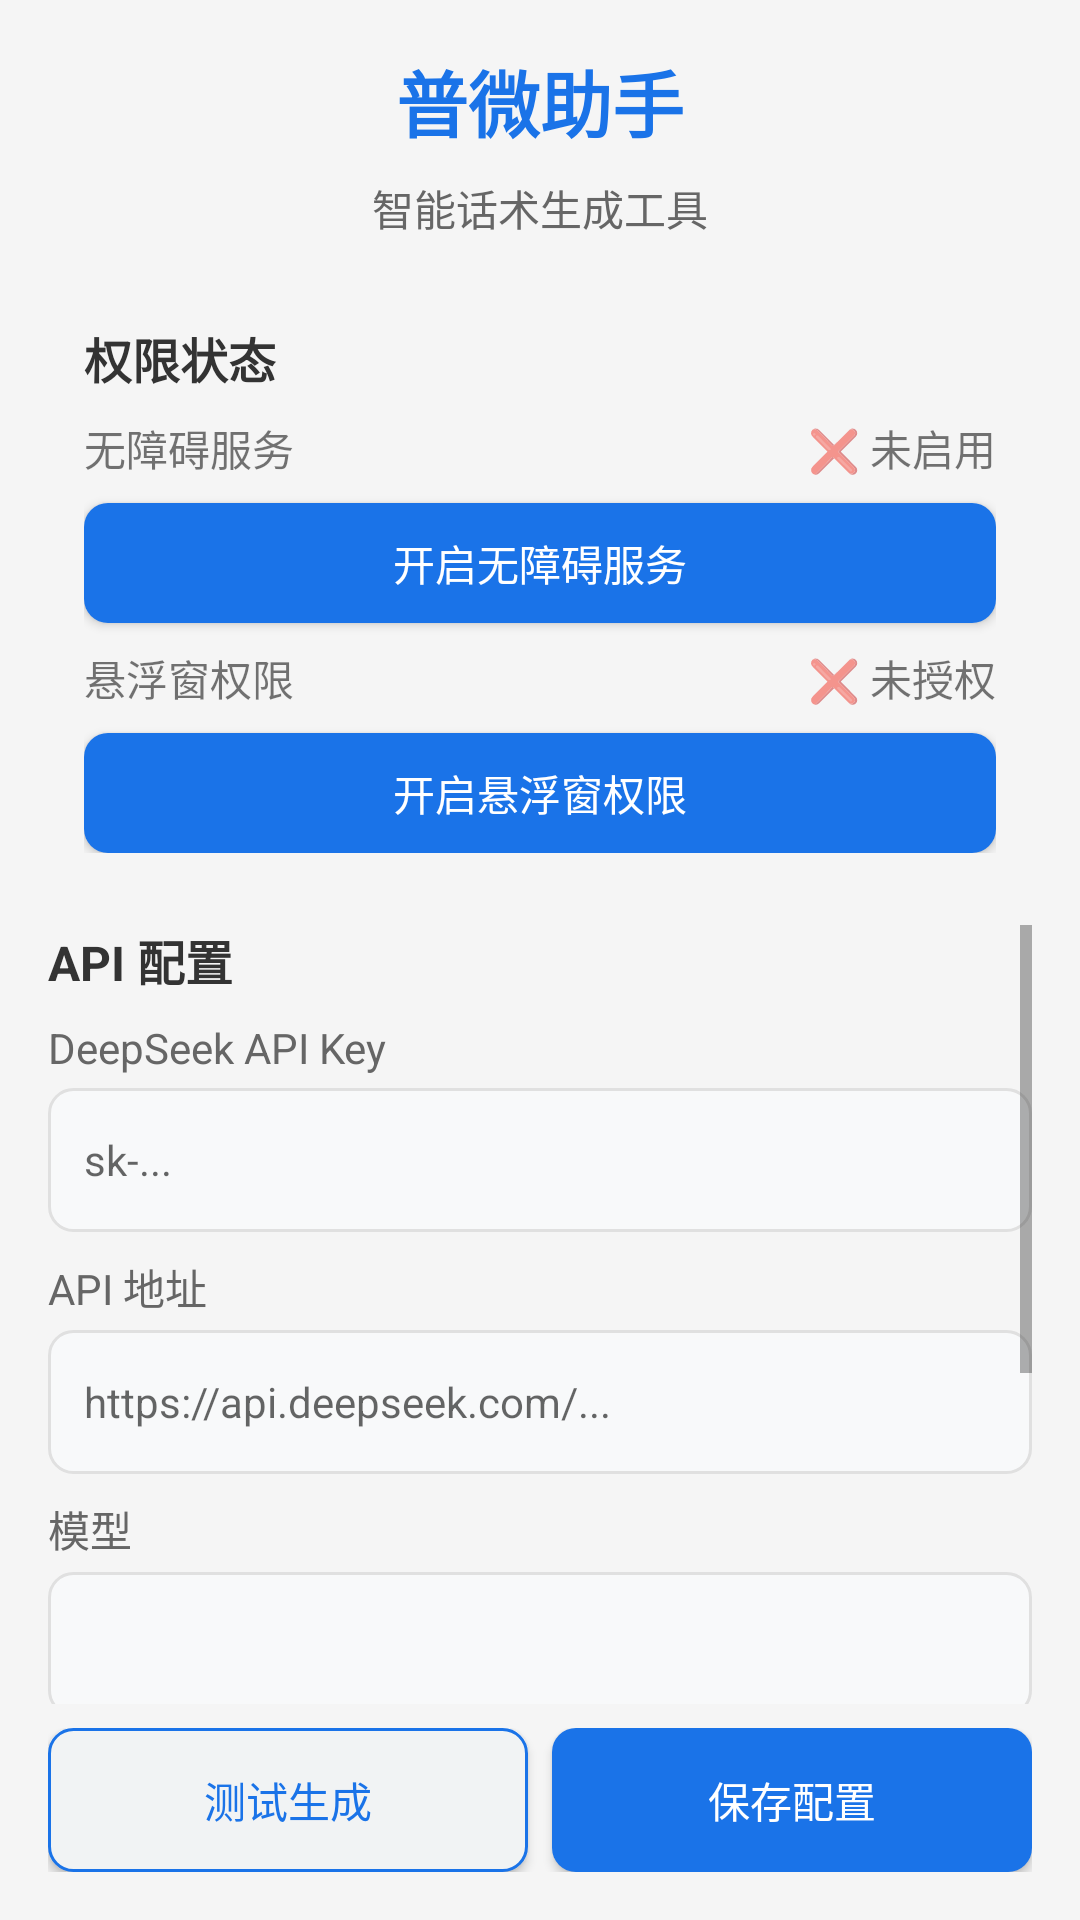

Produce the Android XML layout that renders to this screen, including the resource entries it uses.
<!-- AndroidManifest.xml: application theme Theme.Pusheen -->
<!-- res/layout/activity_main.xml -->
<?xml version="1.0" encoding="utf-8"?>
<LinearLayout xmlns:android="http://schemas.android.com/apk/res/android"
    android:layout_width="match_parent"
    android:layout_height="match_parent"
    android:orientation="vertical"
    android:padding="16dp"
    android:background="#FFF5F5F5">

    
    <TextView
        android:layout_width="match_parent"
        android:layout_height="wrap_content"
        android:text="普微助手"
        android:textSize="24sp"
        android:textStyle="bold"
        android:textColor="#FF1A73E8"
        android:gravity="center"
        android:paddingBottom="8dp" />

    <TextView
        android:layout_width="match_parent"
        android:layout_height="wrap_content"
        android:text="智能话术生成工具"
        android:textSize="14sp"
        android:textColor="#FF666666"
        android:gravity="center"
        android:paddingBottom="16dp" />

    
    <LinearLayout
        android:layout_width="match_parent"
        android:layout_height="wrap_content"
        android:orientation="vertical"
        android:background="@drawable/bg_card"
        android:padding="12dp"
        android:layout_marginBottom="12dp">

        <TextView
            android:layout_width="match_parent"
            android:layout_height="wrap_content"
            android:text="权限状态"
            android:textSize="16sp"
            android:textStyle="bold"
            android:textColor="#FF333333"
            android:paddingBottom="8dp" />

        <LinearLayout
            android:layout_width="match_parent"
            android:layout_height="wrap_content"
            android:orientation="horizontal"
            android:paddingBottom="4dp">
            <TextView
                android:layout_width="0dp"
                android:layout_height="wrap_content"
                android:layout_weight="1"
                android:text="无障碍服务"
                android:textSize="14sp" />
            <TextView
                android:id="@+id/tv_accessibility_status"
                android:layout_width="wrap_content"
                android:layout_height="wrap_content"
                android:text="❌ 未启用"
                android:textSize="14sp" />
        </LinearLayout>

        <Button
            android:id="@+id/btn_accessibility"
            android:layout_width="match_parent"
            android:layout_height="40dp"
            android:text="开启无障碍服务"
            android:background="@drawable/bg_button_primary"
            android:textColor="#FFFFFFFF"
            android:layout_marginTop="4dp" />

        <LinearLayout
            android:layout_width="match_parent"
            android:layout_height="wrap_content"
            android:orientation="horizontal"
            android:paddingTop="8dp"
            android:paddingBottom="4dp">
            <TextView
                android:layout_width="0dp"
                android:layout_height="wrap_content"
                android:layout_weight="1"
                android:text="悬浮窗权限"
                android:textSize="14sp" />
            <TextView
                android:id="@+id/tv_overlay_status"
                android:layout_width="wrap_content"
                android:layout_height="wrap_content"
                android:text="❌ 未授权"
                android:textSize="14sp" />
        </LinearLayout>

        <Button
            android:id="@+id/btn_overlay"
            android:layout_width="match_parent"
            android:layout_height="40dp"
            android:text="开启悬浮窗权限"
            android:background="@drawable/bg_button_primary"
            android:textColor="#FFFFFFFF"
            android:layout_marginTop="4dp" />

    </LinearLayout>

    
    <ScrollView
        android:layout_width="match_parent"
        android:layout_height="0dp"
        android:layout_weight="1">

        <LinearLayout
            android:layout_width="match_parent"
            android:layout_height="wrap_content"
            android:orientation="vertical">

            <TextView
                android:layout_width="match_parent"
                android:layout_height="wrap_content"
                android:text="API 配置"
                android:textSize="16sp"
                android:textStyle="bold"
                android:textColor="#FF333333"
                android:paddingBottom="8dp" />

            <TextView
                android:layout_width="match_parent"
                android:layout_height="wrap_content"
                android:text="DeepSeek API Key"
                android:textSize="14sp"
                android:textColor="#FF666666"
                android:paddingBottom="4dp" />

            <EditText
                android:id="@+id/et_api_key"
                android:layout_width="match_parent"
                android:layout_height="48dp"
                android:background="@drawable/bg_edittext"
                android:padding="12dp"
                android:textSize="14sp"
                android:inputType="textPassword"
                android:hint="sk-..." />

            <TextView
                android:layout_width="match_parent"
                android:layout_height="wrap_content"
                android:text="API 地址"
                android:textSize="14sp"
                android:textColor="#FF666666"
                android:paddingTop="8dp"
                android:paddingBottom="4dp" />

            <EditText
                android:id="@+id/et_api_url"
                android:layout_width="match_parent"
                android:layout_height="48dp"
                android:background="@drawable/bg_edittext"
                android:padding="12dp"
                android:textSize="14sp"
                android:inputType="textUri"
                android:hint="https://api.deepseek.com/..." />

            <TextView
                android:layout_width="match_parent"
                android:layout_height="wrap_content"
                android:text="模型"
                android:textSize="14sp"
                android:textColor="#FF666666"
                android:paddingTop="8dp"
                android:paddingBottom="4dp" />

            <Spinner
                android:id="@+id/sp_model"
                android:layout_width="match_parent"
                android:layout_height="48dp"
                android:background="@drawable/bg_edittext"
                android:padding="12dp" />

            <TextView
                android:layout_width="match_parent"
                android:layout_height="wrap_content"
                android:text="系统提示词"
                android:textSize="14sp"
                android:textColor="#FF666666"
                android:paddingTop="8dp"
                android:paddingBottom="4dp" />

            <EditText
                android:id="@+id/et_prompt"
                android:layout_width="match_parent"
                android:layout_height="120dp"
                android:background="@drawable/bg_edittext"
                android:padding="12dp"
                android:textSize="14sp"
                android:gravity="top"
                android:inputType="textMultiLine"
                android:hint="输入系统提示词..." />

            <LinearLayout
                android:layout_width="match_parent"
                android:layout_height="wrap_content"
                android:orientation="horizontal"
                android:paddingTop="8dp">
                <TextView
                    android:layout_width="0dp"
                    android:layout_height="wrap_content"
                    android:layout_weight="1"
                    android:text="自动生成话术"
                    android:textSize="14sp"
                    android:textColor="#FF333333" />
                <Switch
                    android:id="@+id/sw_auto_generate"
                    android:layout_width="wrap_content"
                    android:layout_height="wrap_content" />
            </LinearLayout>

        </LinearLayout>

    </ScrollView>

    
    <LinearLayout
        android:layout_width="match_parent"
        android:layout_height="wrap_content"
        android:orientation="horizontal"
        android:paddingTop="8dp">

        <Button
            android:id="@+id/btn_test"
            android:layout_width="0dp"
            android:layout_height="48dp"
            android:layout_weight="1"
            android:text="测试生成"
            android:background="@drawable/bg_button_secondary"
            android:textColor="#FF1A73E8"
            android:layout_marginRight="8dp" />

        <Button
            android:id="@+id/btn_save"
            android:layout_width="0dp"
            android:layout_height="48dp"
            android:layout_weight="1"
            android:text="保存配置"
            android:background="@drawable/bg_button_primary"
            android:textColor="#FFFFFFFF" />

    </LinearLayout>

</LinearLayout>
<!-- resources referenced by this layout -->
<resources>
  <!-- drawable bg_button_primary (drawable) -->
  <?xml version="1.0" encoding="utf-8"?>
  <shape xmlns:android="http://schemas.android.com/apk/res/android"
      android:shape="rectangle">
      <solid android:color="#FF1A73E8" />
      <corners android:radius="8dp" />
  </shape>
  <!-- drawable bg_button_secondary (drawable) -->
  <?xml version="1.0" encoding="utf-8"?>
  <shape xmlns:android="http://schemas.android.com/apk/res/android"
      android:shape="rectangle">
      <solid android:color="#FFF1F3F4" />
      <corners android:radius="8dp" />
      <stroke android:width="1dp" android:color="#FF1A73E8" />
  </shape>
  <!-- drawable bg_edittext (drawable) -->
  <?xml version="1.0" encoding="utf-8"?>
  <shape xmlns:android="http://schemas.android.com/apk/res/android"
      android:shape="rectangle">
      <solid android:color="#FFF8F9FA" />
      <corners android:radius="8dp" />
      <stroke android:width="1dp" android:color="#FFE0E0E0" />
  </shape>
  <style name="Theme.Pusheen" parent="Theme.AppCompat.Light.NoActionBar">
          <item name="colorPrimary">@color/primary</item>
          <item name="colorPrimaryDark">@color/primaryDark</item>
          <item name="colorAccent">@color/accent</item>
          <item name="android:windowBackground">@color/background</item>
          <item name="android:windowNoTitle">true</item>
          <item name="android:windowFullscreen">false</item>
      </style>
  <color name="primary">#FF1A73E8</color>
  <color name="primaryDark">#FF1557B5</color>
  <color name="accent">#FFFF5252</color>
  <color name="background">#FFF5F5F5</color>
</resources>
